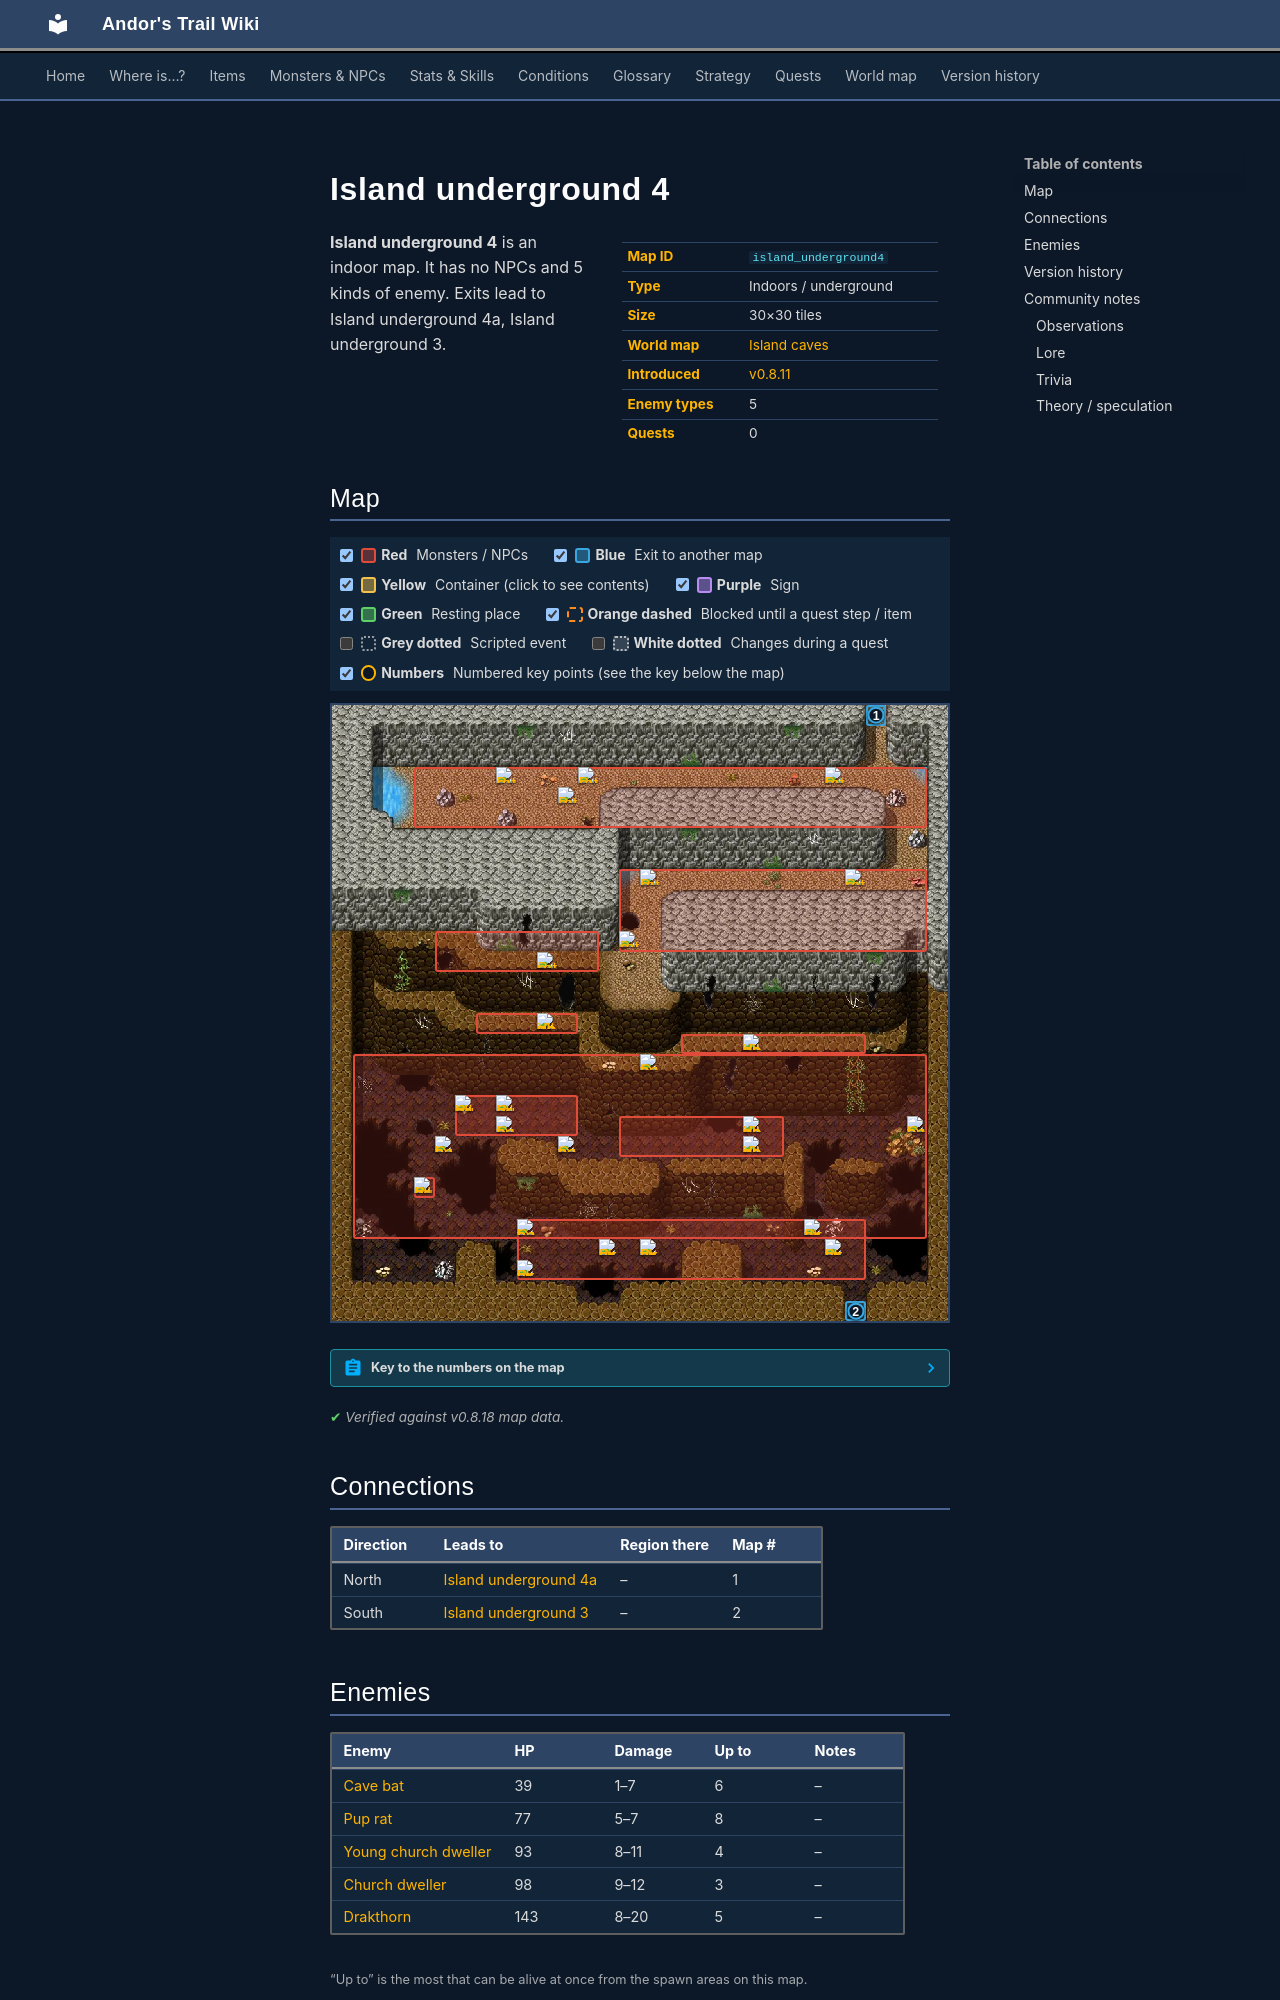

repository: asdfghjkl628/Andor-s-Trail-Wikiiii · page: maps/island_underground4/index.html · generator: mkdocs

---
description: "Island underground 4 is an indoor location in Andor's Trail. Enemies: Cave bat, Pup rat, Young church dweller, Church dweller, Drakthorn. Exits to Island underground 4a, Island underground 3."
---

# Island underground 4

<div class="infobox" markdown>

| | |
|---|---|
| **Map ID** | `island_underground4` |
| **Type** | Indoors / underground |
| **Size** | 30×30 tiles |
| **World map** | [Island caves](index.md) |
| **Introduced** | [v0.8.11](../versions/0.8.11.md) |
| **Enemy types** | 5 |
| **Quests** | 0 |

</div>

**Island underground 4** is an indoor map. It has no NPCs and 5 kinds of enemy. Exits lead to Island underground 4a, Island underground 3.
